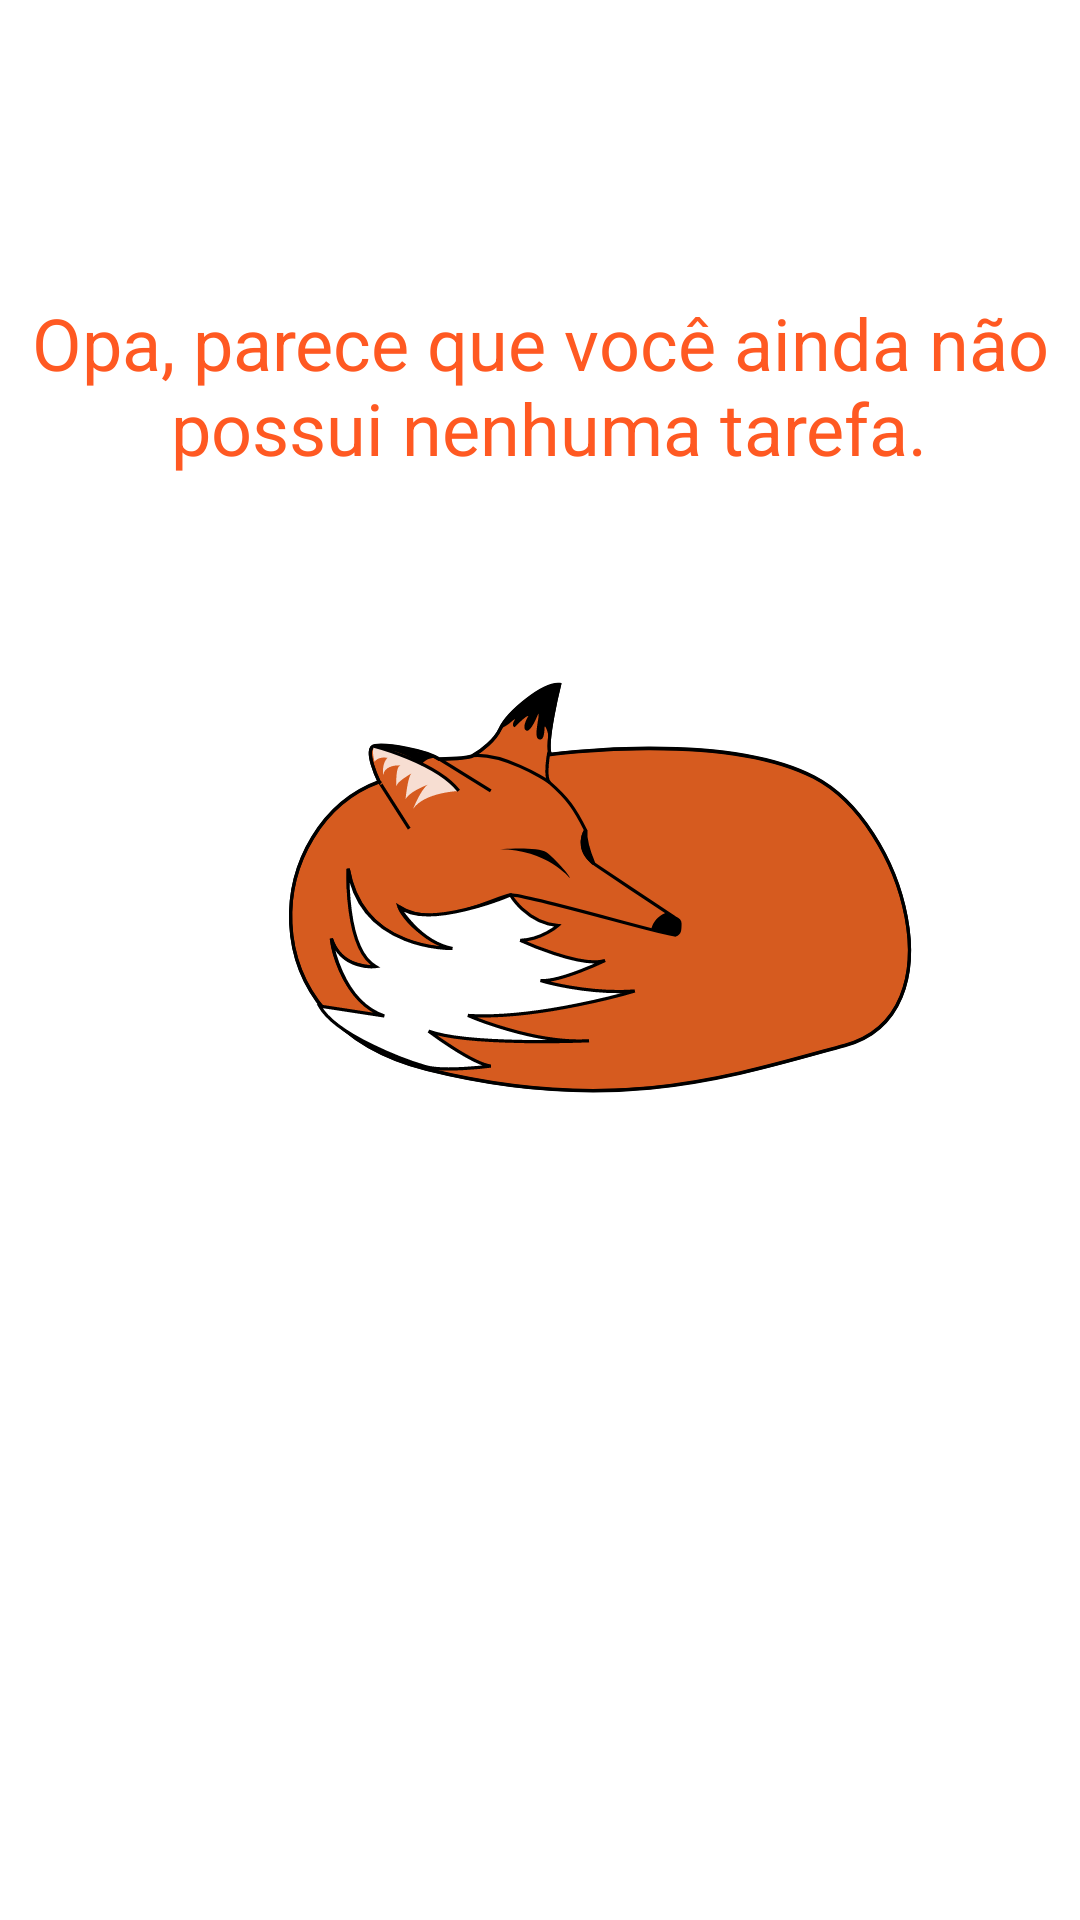

Produce the Android XML layout that renders to this screen, including the resource entries it uses.
<!-- AndroidManifest.xml: application theme Theme.TydiRoutine -->
<!-- res/layout/empty_state.xml -->
<?xml version="1.0" encoding="utf-8"?>

<androidx.constraintlayout.widget.ConstraintLayout
    xmlns:android="http://schemas.android.com/apk/res/android"
    android:layout_width="match_parent"
    android:layout_height="match_parent"
    android:layout_margin="16dp"
    android:id="@+id/empty_state"
    xmlns:app="http://schemas.android.com/apk/res-auto">
    
    <TextView
        android:id="@+id/es_information"
        android:layout_width="0dp"
        android:layout_height="wrap_content"
        android:text="@string/es_you_have_any_task"
        android:textSize="24sp"
        android:gravity="center"
        android:textColor="#FF5922"
        android:layout_marginBottom="16dp"
        app:layout_constraintBottom_toTopOf="@id/es_image_fox"
        app:layout_constraintStart_toStartOf="parent"
        app:layout_constraintEnd_toEndOf="parent"/>

    <androidx.appcompat.widget.AppCompatImageView
        android:id="@+id/es_image_fox"
        android:layout_width="wrap_content"
        android:layout_height="wrap_content"
        app:srcCompat="@drawable/ic_fox_empty_state"
        app:layout_constraintBottom_toBottomOf="parent"
        app:layout_constraintStart_toStartOf="parent"
        app:layout_constraintEnd_toEndOf="parent"
        app:layout_constraintTop_toTopOf="parent"
        />

</androidx.constraintlayout.widget.ConstraintLayout>
<!-- resources referenced by this layout -->
<resources>
  <!-- drawable ic_fox_empty_state: vector/xml drawable (drawable, 3987 chars, omitted) -->
  <string name="es_you_have_any_task">Opa, parece que você ainda não\n possui nenhuma tarefa.</string>
  <style name="Theme.TydiRoutine" parent="Theme.MaterialComponents.Light.NoActionBar">
         <item name="colorPrimary">#FF5922</item>
          <item name="colorPrimaryDark">#FF5922</item>
  
          <item name="colorSecondary">#FF5922</item>
          <item name="colorOnSecondary">@color/white</item>
      </style>
  <!-- not gathered from this repository: default colours our renderer supplied (Android Studio template values) -->
  <color name="white">#FFFFFFFF</color>
</resources>
